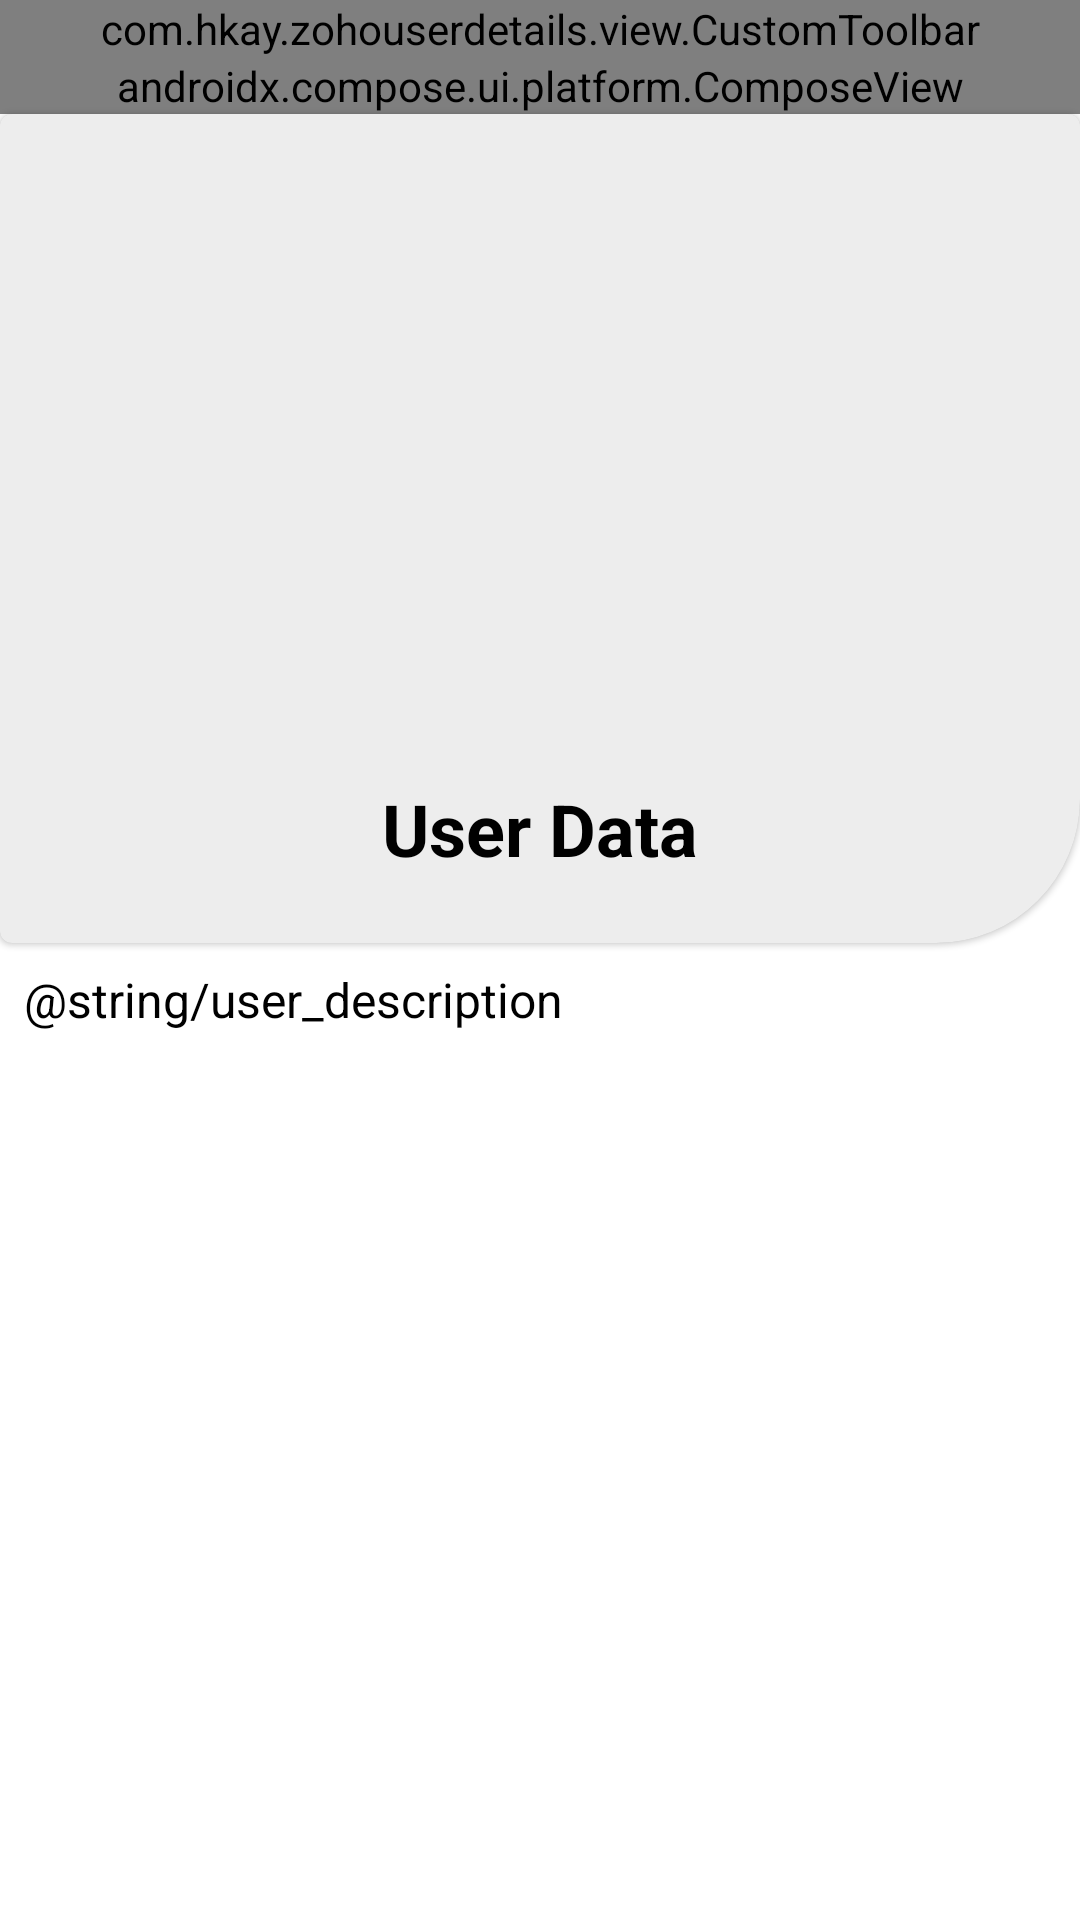

Layout XML and referenced resources for this Android screen:
<!-- AndroidManifest.xml: application theme Theme.ZohoUserDetails -->
<!-- res/layout/fragment_user_detail.xml -->
<?xml version="1.0" encoding="utf-8"?>
<androidx.constraintlayout.widget.ConstraintLayout xmlns:android="http://schemas.android.com/apk/res/android"
    xmlns:app="http://schemas.android.com/apk/res-auto"
    xmlns:tools="http://schemas.android.com/tools"
    android:layout_width="match_parent"
    android:layout_height="match_parent"
    tools:context=".view.UserDetailFragment">

    <com.hkay.zohouserdetails.view.CustomToolbar
        android:id="@+id/toolbar"
        android:layout_width="match_parent"
        android:layout_height="wrap_content"
        app:layout_constraintEnd_toEndOf="parent"
        app:layout_constraintStart_toStartOf="parent"
        app:layout_constraintTop_toTopOf="parent"
        app:title="@string/user_detail" />
    <androidx.compose.ui.platform.ComposeView
        android:id="@+id/compose_view"
        android:layout_width="match_parent"
        android:layout_height="wrap_content"
        app:layout_constraintEnd_toEndOf="parent"
        app:layout_constraintStart_toStartOf="parent"
        app:layout_constraintTop_toBottomOf="@id/toolbar"/>

    <com.google.android.material.card.MaterialCardView
        android:id="@+id/userView"
        style="@style/MyCardView"
        android:layout_width="match_parent"
        android:layout_height="wrap_content"
        android:elevation="12dp"
        android:backgroundTint="#EDEDED"
        app:layout_constraintEnd_toEndOf="parent"
        app:layout_constraintStart_toStartOf="parent"
        app:layout_constraintTop_toBottomOf="@id/compose_view">
        <LinearLayout
            android:layout_width="match_parent"
            android:layout_height="wrap_content"
            android:orientation="vertical">

            <androidx.appcompat.widget.AppCompatImageView
                android:id="@+id/userImage"
                android:layout_width="match_parent"
                android:layout_height="200dp"
                android:paddingHorizontal="16dp"
                android:src="@drawable/ic_launcher_foreground" />

            <TextView
                android:id="@+id/userName"
                android:layout_width="wrap_content"
                android:layout_height="wrap_content"
                android:layout_gravity="center_horizontal"
                android:padding="8dp"
                android:paddingHorizontal="16dp"
                android:text="@string/user_data"
                android:textColor="@color/black"
                android:textSize="24sp"
                android:textStyle="bold" />
        </LinearLayout>
    </com.google.android.material.card.MaterialCardView>

    <ScrollView
        android:layout_width="wrap_content"
        android:layout_height="wrap_content"
        android:layout_marginBottom="30dp"
        app:layout_constraintStart_toStartOf="parent"
        app:layout_constraintTop_toBottomOf="@id/userView">

        <TextView
            android:id="@+id/userDescription"
            android:layout_width="wrap_content"
            android:layout_height="wrap_content"
            android:padding="8dp"
            android:paddingHorizontal="16dp"
            android:paddingTop="16dp"
            android:text="@string/user_description"
            android:textColor="@color/black"
            android:textSize="16sp" />
    </ScrollView>
</androidx.constraintlayout.widget.ConstraintLayout>
<!-- resources referenced by this layout -->
<resources>
  <string name="user_data">User Data</string>
  <style name="MyCardView" parent="@style/Widget.MaterialComponents.CardView">
          <item name="shapeAppearanceOverlay">@style/ShapeAppearanceOverlay.MaterialCardView.Cut</item>
      </style>
  <style name="Theme.ZohoUserDetails" parent="Theme.MaterialComponents.DayNight.NoActionBar">
          
          <item name="colorPrimary">@color/purple_500</item>
          <item name="colorPrimaryVariant">@color/purple_700</item>
          <item name="colorOnPrimary">@color/white</item>
          
          <item name="colorSecondary">@color/teal_200</item>
          <item name="colorSecondaryVariant">@color/teal_700</item>
          <item name="colorOnSecondary">@color/black</item>
          
          <item name="android:statusBarColor" tools:targetApi="l">?attr/colorPrimaryVariant</item>
          
      </style>
  <style name="ShapeAppearanceOverlay.MaterialCardView.Cut" parent="">
          <item name="cornerFamily">rounded</item>
          <item name="cornerSizeBottomRight">48dp</item>
      </style>
  <!-- not gathered from this repository: default colours our renderer supplied (Android Studio template values) -->
  <color name="purple_500">#FF6200EE</color>
  <color name="purple_700">#FF3700B3</color>
  <color name="teal_200">#FF03DAC5</color>
  <color name="teal_700">#FF018786</color>
  <color name="black">#FF000000</color>
  <color name="white">#FFFFFFFF</color>
</resources>
